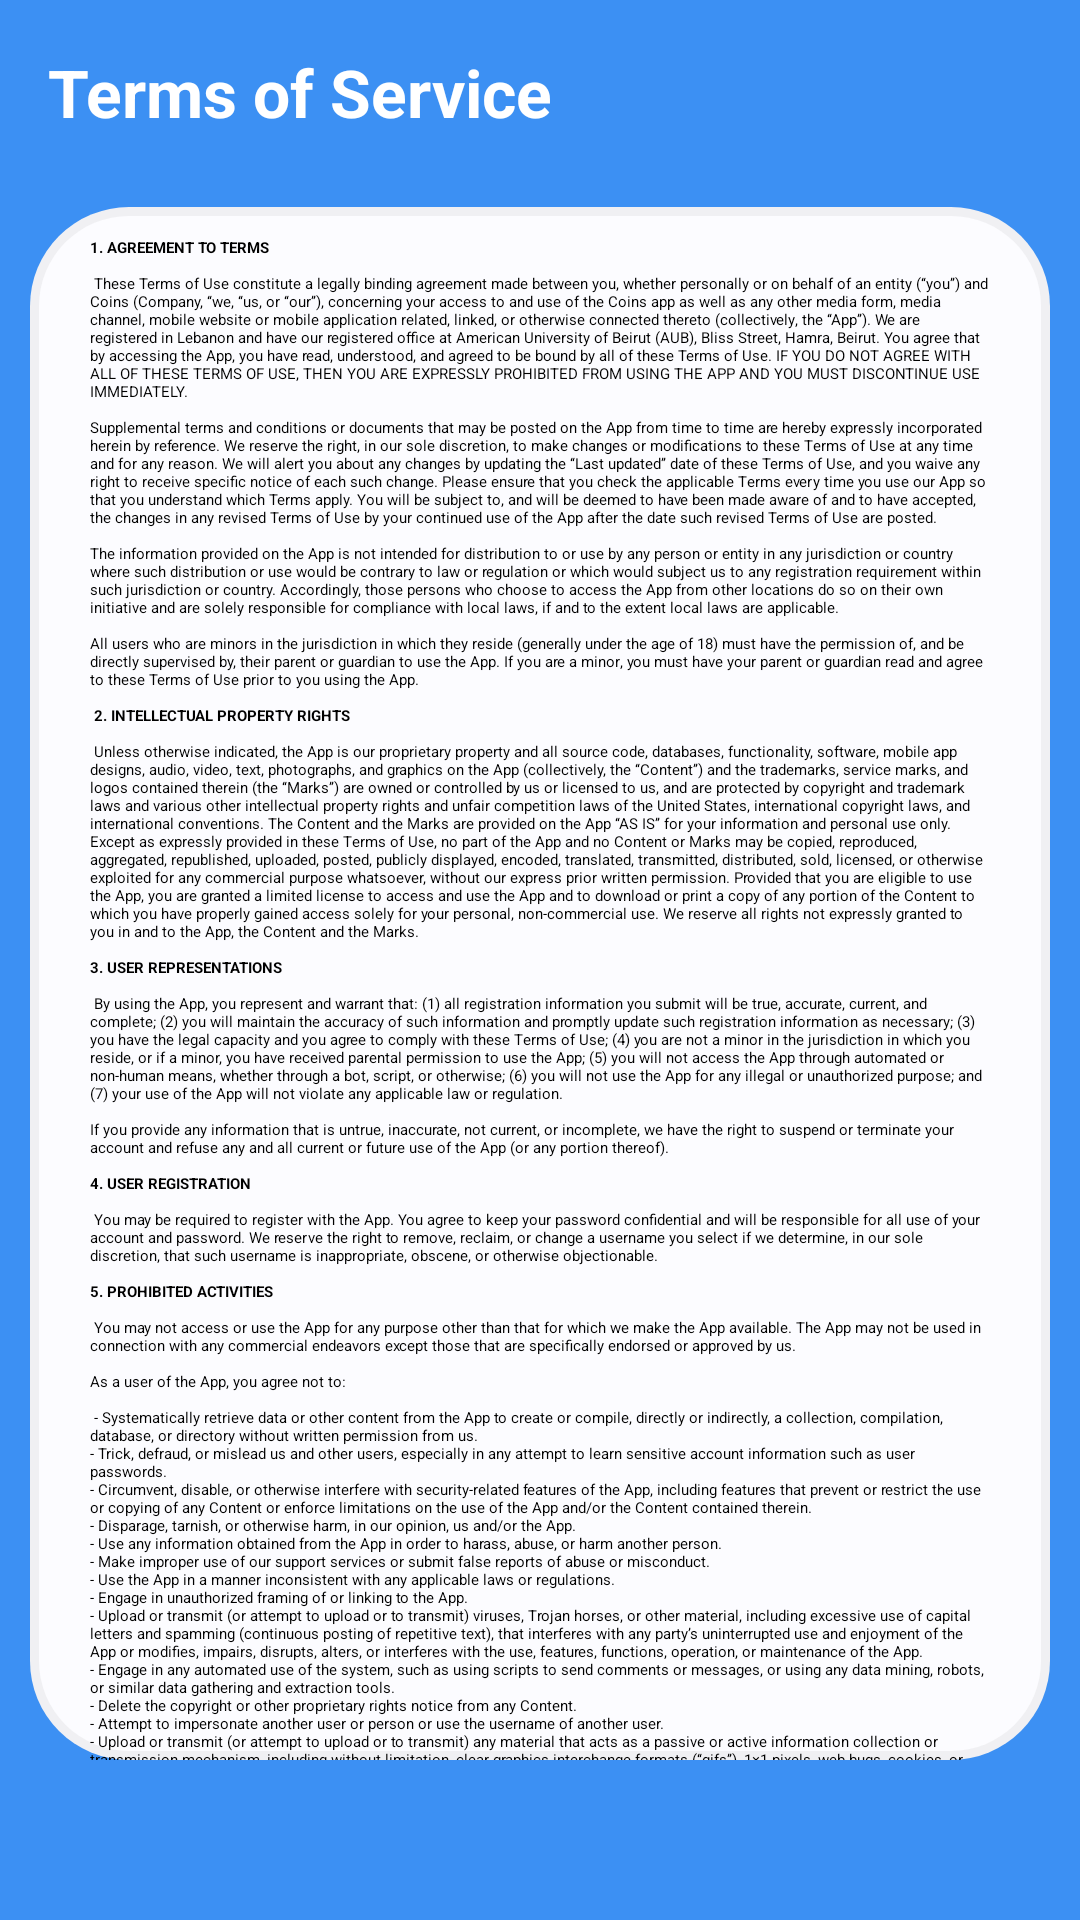

Write the Android layout XML for this screen, with the resource values it uses.
<!-- AndroidManifest.xml: application theme Theme.Coins -->
<!-- res/layout/activity_terms.xml -->
<?xml version="1.0" encoding="utf-8"?>
<LinearLayout xmlns:android="http://schemas.android.com/apk/res/android"
    xmlns:app="http://schemas.android.com/apk/res-auto"
    xmlns:tools="http://schemas.android.com/tools"
    android:layout_width="match_parent"
    android:layout_height="match_parent"
    android:background="#3C90F3"
    tools:context=".Terms"
    android:weightSum="7"
    android:orientation="vertical">

    <TextView
        android:id="@+id/termsPage"
        android:layout_width="wrap_content"
        android:layout_height="0dp"
        android:layout_marginStart="16dp"
        android:layout_marginTop="16dp"
        android:layout_weight="0.5"
        android:text="@string/terms"
        android:textAppearance="@style/TextAppearance.AppCompat.Large"
        android:textColor="@color/white"
        android:textSize="22sp"
        android:textStyle="bold" />

    <ScrollView
        android:layout_width="match_parent"
        android:layout_height="0dp"
        android:layout_marginStart="10dp"
        android:layout_marginTop="10dp"
        android:layout_marginEnd="10dp"
        android:layout_marginBottom="10dp"
        android:layout_weight="6"
        android:background="@drawable/rounded_corners">

        <LinearLayout
            android:layout_width="match_parent"
            android:layout_height="wrap_content"
            android:layout_marginStart="20dp"
            android:layout_marginTop="10dp"
            android:layout_marginEnd="20dp"
            android:orientation="vertical">

            <TextView
                android:id="@+id/tos"
                android:layout_width="match_parent"
                android:layout_height="wrap_content"
                android:text="@string/tos"
                android:textColor="@color/black" />
        </LinearLayout>
    </ScrollView>

</LinearLayout>
<!-- resources referenced by this layout -->
<resources>
  <color name="black">#000000</color>
  <color name="white">#FFFFFF</color>
  <string name="terms">Terms of Service</string>
</resources>
